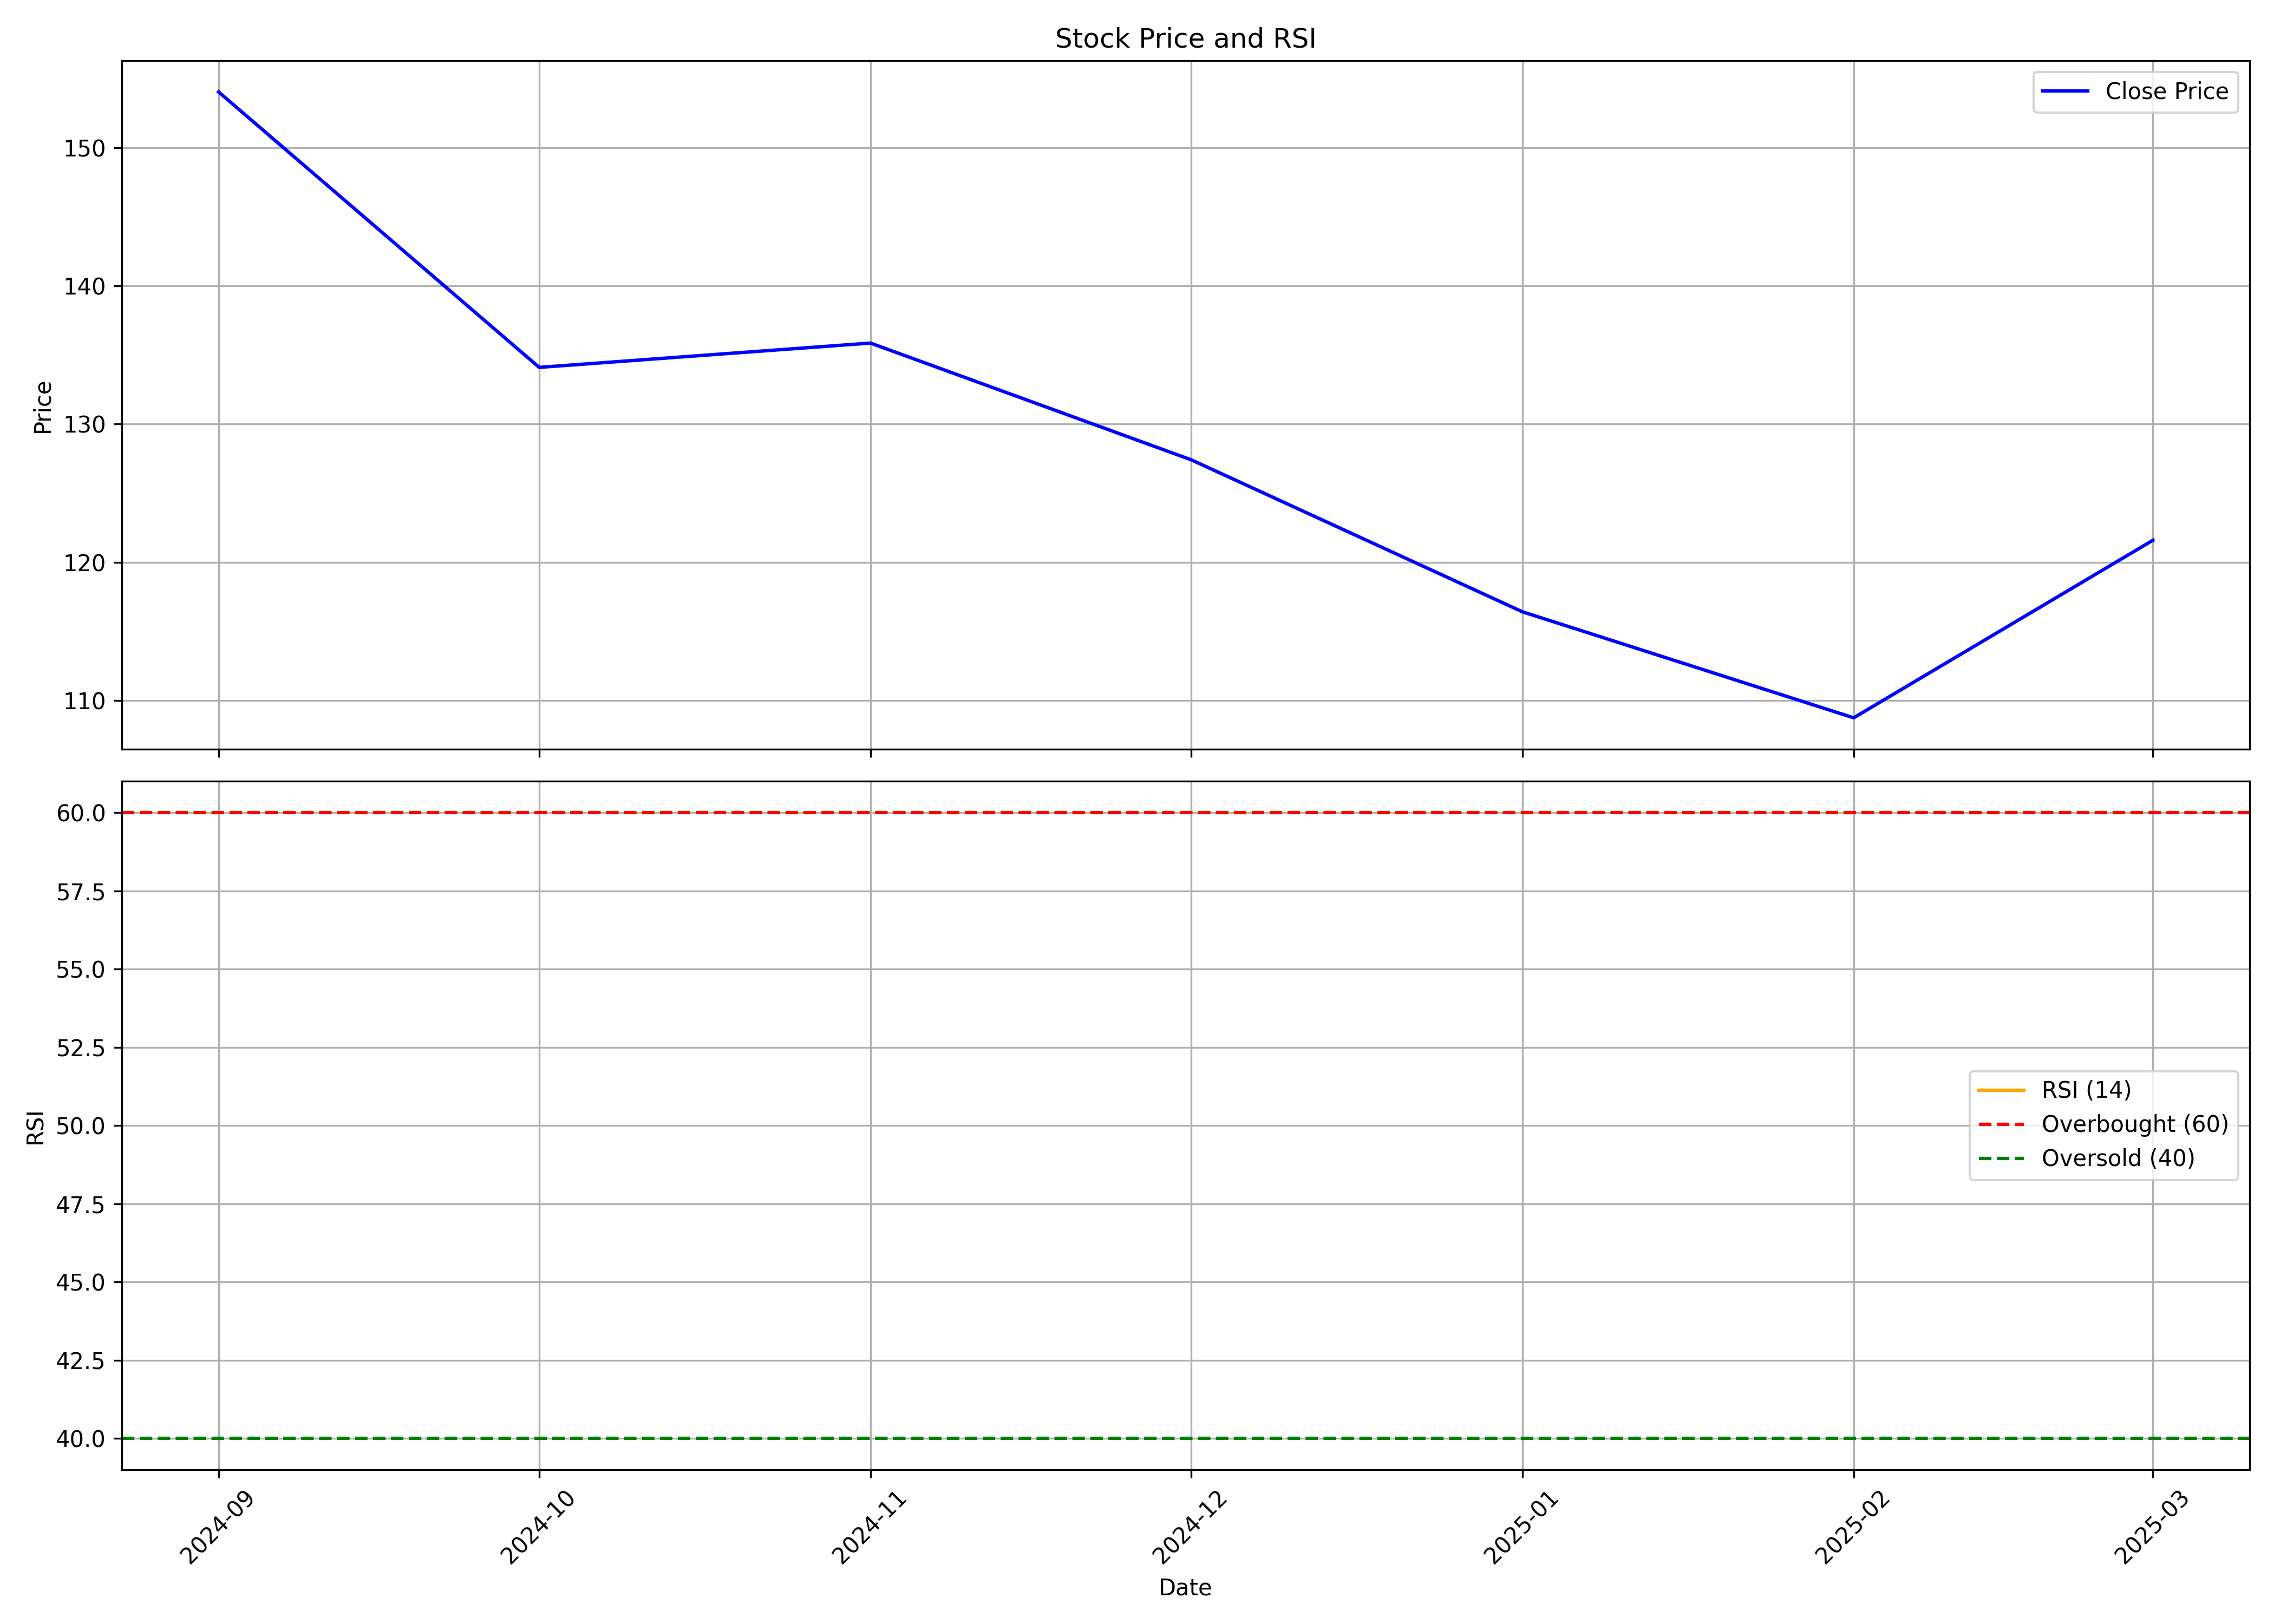

The file beside this chart, header and first rows:
, date, symbol, open, high, low, close, volume, rsi
0, 2024-09-01, BAJAJHFL, 150.0, 188.5, 146.0, 154.1, 1598553335, 
1, 2024-10-01, BAJAJHFL, 155.0, 159.6, 128.3, 134.1, 606977350, 
2, 2024-11-01, BAJAJHFL, 135.6, 141.5, 125.3, 135.9, 186081649, 
3, 2024-12-01, BAJAJHFL, 135.0, 147.7, 124.9, 127.4, 343728204, 
4, 2025-01-01, BAJAJHFL, 127.5, 129.1, 103.1, 116.4, 292721956, 
5, 2025-02-01, BAJAJHFL, 116.7, 122.6, 106.8, 108.7, 168868253, 
6, 2025-03-01, BAJAJHFL, 108.7, 125.2, 105.1, 121.6, 102804607, 
